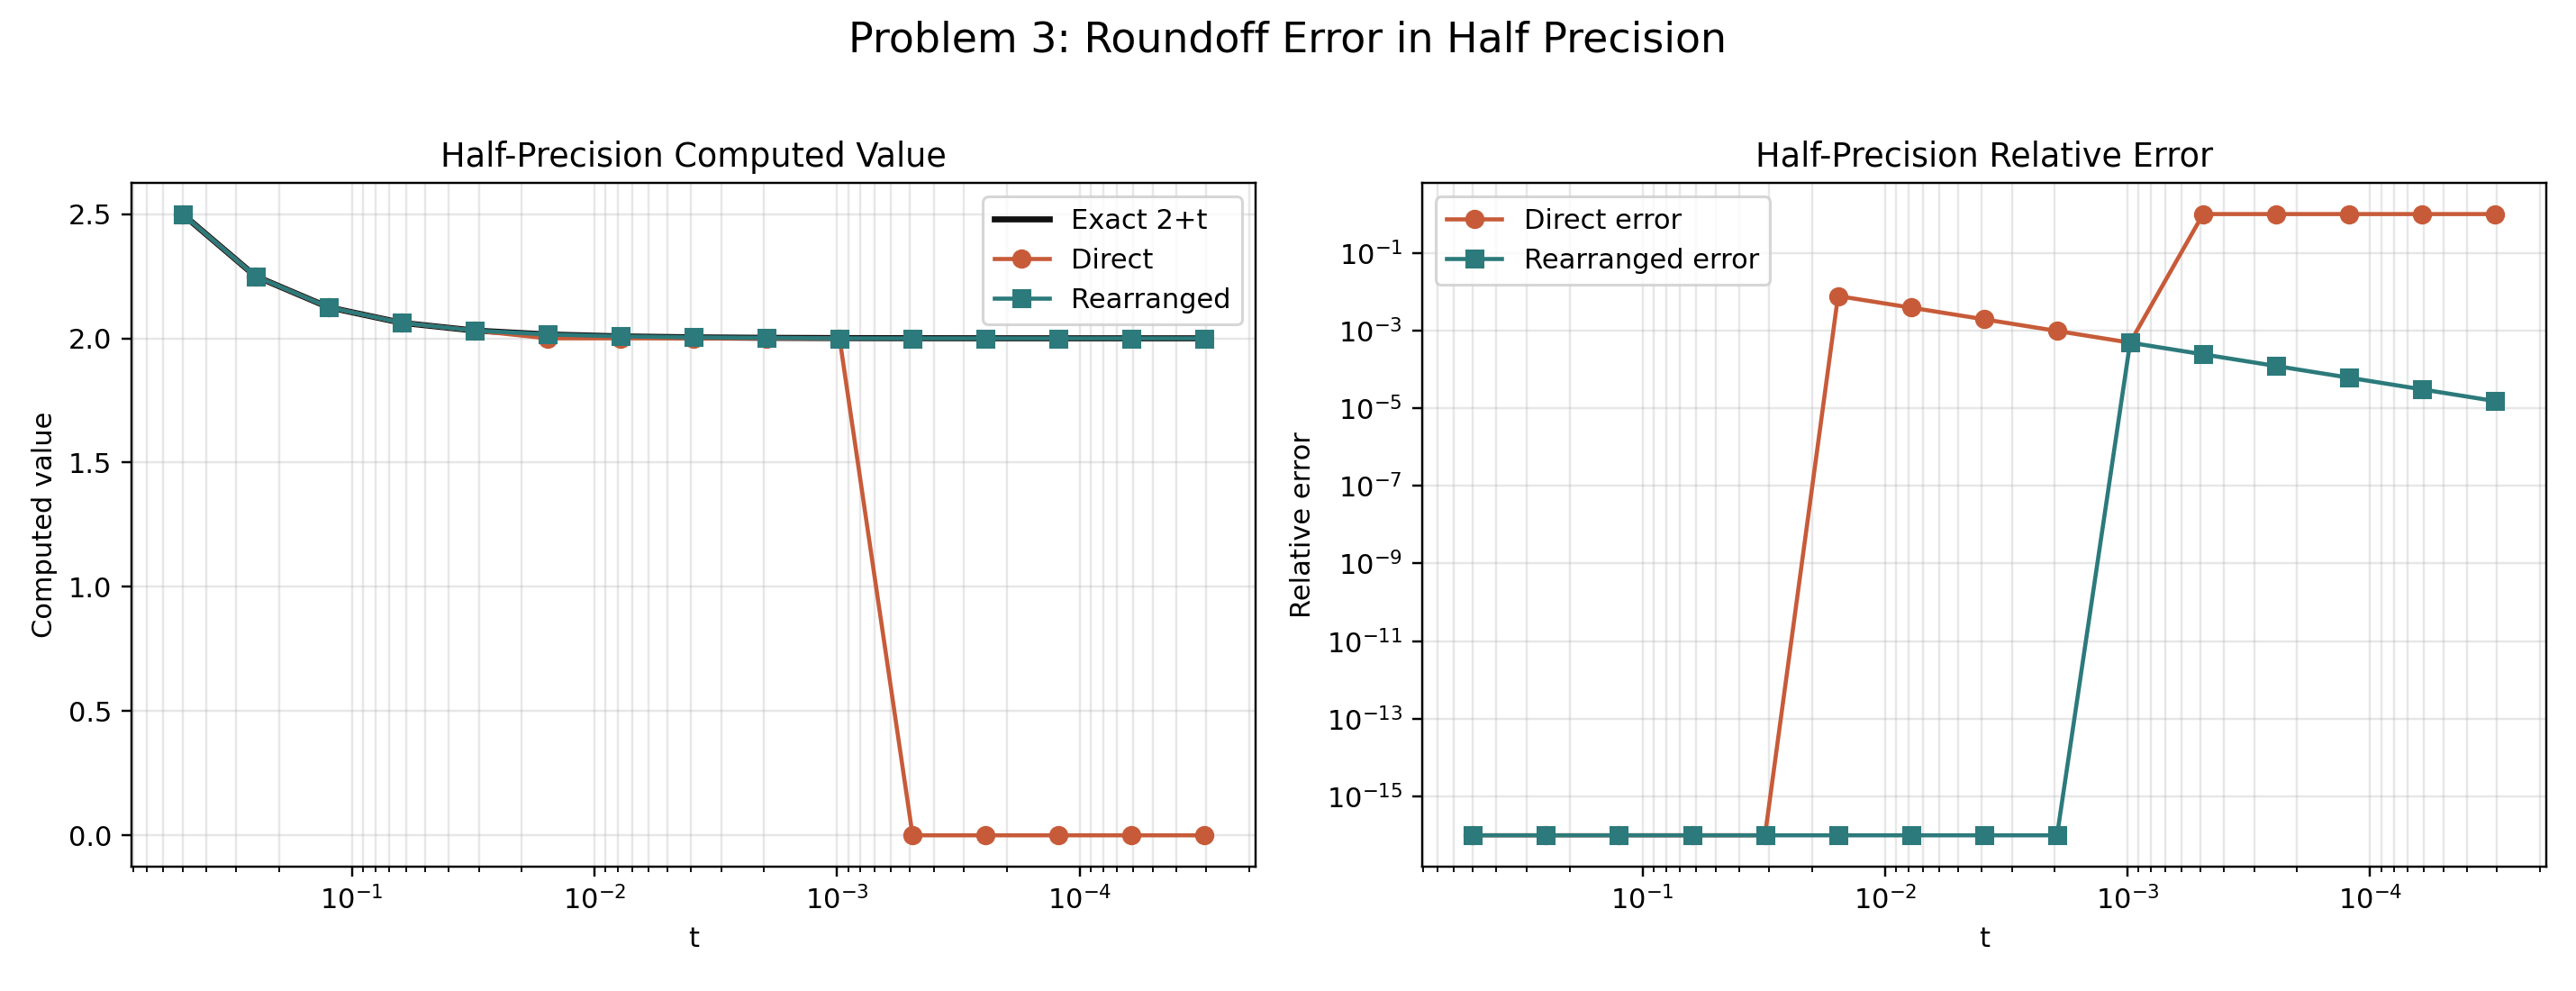

Data behind this chart, as committed beside it:
t, direct, rearranged
0.5, 2.5, 2.5
0.25, 2.25, 2.25
0.125, 2.125, 2.125
0.0625, 2.062, 2.062
0.03125, 2.031, 2.031
0.01562, 2, 2.016
0.007812, 2, 2.008
0.003906, 2, 2.004
0.001953, 2, 2.002
0.0009766, 2, 2
0.0004883, 0, 2
0.0002441, 0, 2
0.0001221, 0, 2
6.103515625e-05, 0, 2
3.0517578125e-05, 0, 2
